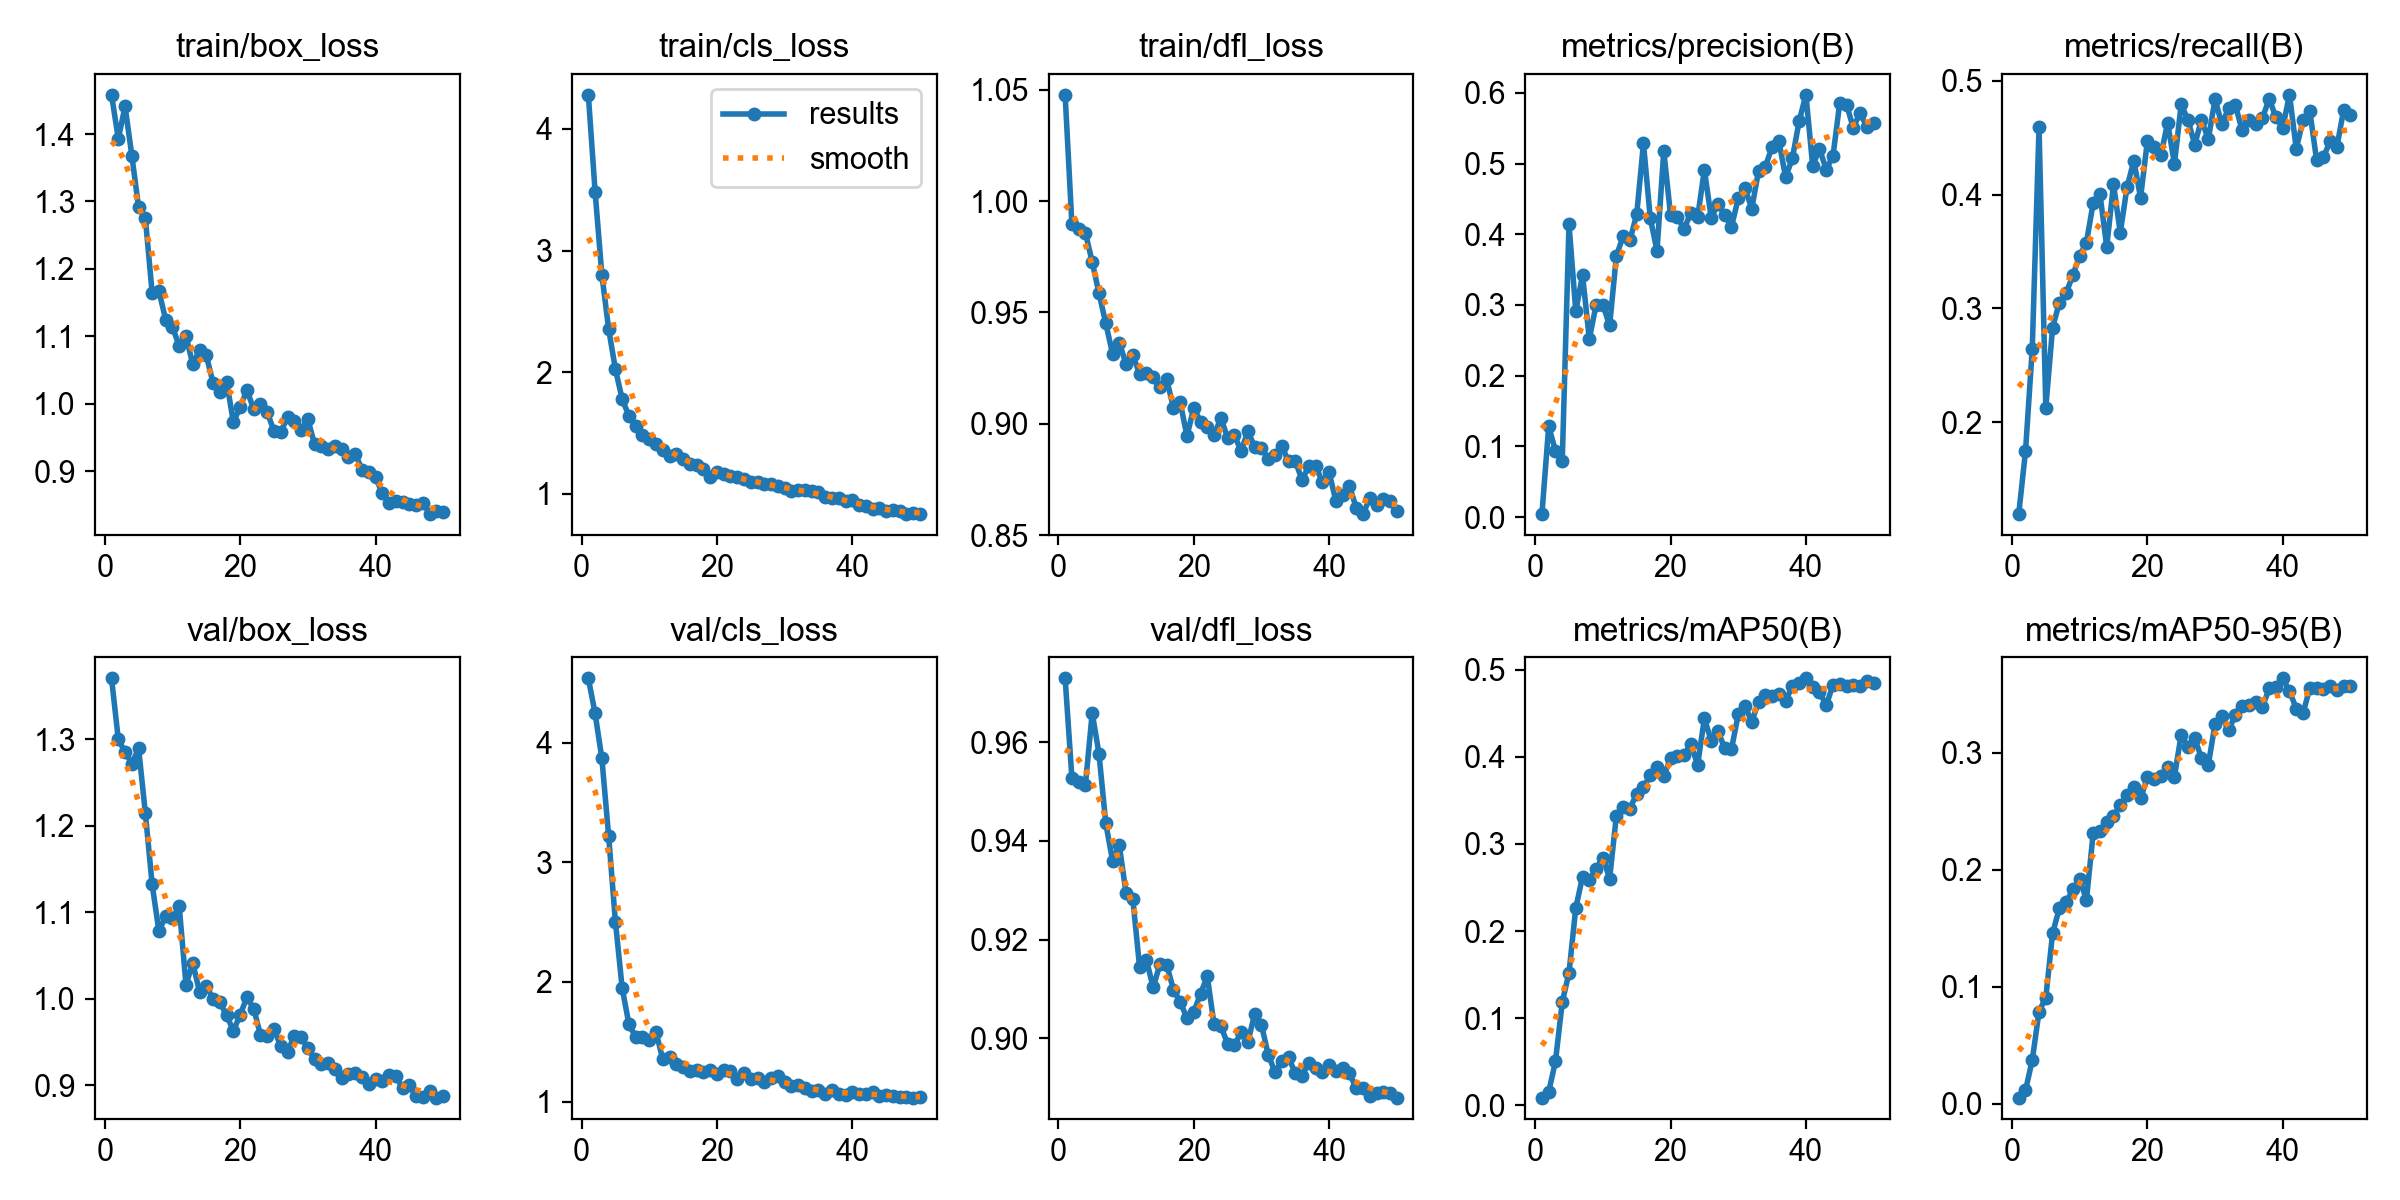

The data file committed next to this chart (first rows):
epoch, time, train/box_loss, train/cls_loss, train/dfl_loss, metrics/precision(B), metrics/recall(B), metrics/mAP50(B), metrics/mAP50-95(B), val/box_loss, val/cls_loss, val/dfl_loss, lr/pg0, lr/pg1, lr/pg2
1, 104.2, 1.458, 4.281, 1.048, 0.00426, 0.1192, 0.00891, 0.00516, 1.371, 4.539, 0.973, 0.0002631, 0.0002631, 0.0002631
2, 222.8, 1.393, 3.485, 0.9896, 0.1285, 0.1744, 0.01556, 0.01126, 1.3, 4.245, 0.9528, 0.00053, 0.00053, 0.00053
3, 336.2, 1.441, 2.8, 0.9874, 0.09362, 0.2646, 0.05047, 0.03726, 1.285, 3.869, 0.952, 0.000786, 0.000786, 0.000786
4, 457.6, 1.368, 2.355, 0.9857, 0.07881, 0.4591, 0.1182, 0.07867, 1.272, 3.221, 0.9514, 0.0007835, 0.0007835, 0.0007835
5, 570.8, 1.291, 2.024, 0.9726, 0.4143, 0.2128, 0.1523, 0.09049, 1.29, 2.504, 0.9659, 0.000767, 0.000767, 0.000767
6, 697.1, 1.275, 1.777, 0.9586, 0.2913, 0.283, 0.2265, 0.1454, 1.215, 1.95, 0.9577, 0.0007505, 0.0007505, 0.0007505
7, 825, 1.164, 1.639, 0.9452, 0.3421, 0.305, 0.2623, 0.1669, 1.132, 1.646, 0.9436, 0.000734, 0.000734, 0.000734
8, 950.7, 1.167, 1.553, 0.9314, 0.252, 0.3135, 0.2582, 0.172, 1.078, 1.54, 0.936, 0.0007175, 0.0007175, 0.0007175
9, 1069, 1.125, 1.482, 0.9364, 0.3001, 0.3291, 0.2711, 0.183, 1.096, 1.536, 0.9391, 0.0007011, 0.0007011, 0.0007011
10, 1201, 1.114, 1.446, 0.9267, 0.3005, 0.3461, 0.2841, 0.1919, 1.093, 1.514, 0.9294, 0.0006846, 0.0006846, 0.0006846
11, 1316, 1.086, 1.405, 0.931, 0.2711, 0.3578, 0.2603, 0.1741, 1.107, 1.582, 0.9282, 0.0006681, 0.0006681, 0.0006681
12, 1424, 1.101, 1.36, 0.9222, 0.3693, 0.3926, 0.3325, 0.231, 1.016, 1.352, 0.9144, 0.0006516, 0.0006516, 0.0006516
13, 1533, 1.058, 1.31, 0.923, 0.3976, 0.4002, 0.3428, 0.233, 1.042, 1.376, 0.916, 0.0006351, 0.0006351, 0.0006351
14, 1641, 1.079, 1.323, 0.9208, 0.3917, 0.354, 0.3406, 0.2408, 1.008, 1.314, 0.9103, 0.0006186, 0.0006186, 0.0006186
15, 1748, 1.072, 1.284, 0.9163, 0.428, 0.4089, 0.3577, 0.2459, 1.015, 1.293, 0.915, 0.0006021, 0.0006021, 0.0006021
16, 1857, 1.031, 1.247, 0.9199, 0.5286, 0.3665, 0.3647, 0.2549, 0.9999, 1.259, 0.915, 0.0005856, 0.0005856, 0.0005856
17, 1964, 1.017, 1.233, 0.9072, 0.4232, 0.4065, 0.3787, 0.2636, 0.9962, 1.263, 0.9099, 0.0005691, 0.0005691, 0.0005691
18, 2073, 1.033, 1.205, 0.9096, 0.3768, 0.4297, 0.3878, 0.2707, 0.9811, 1.245, 0.9074, 0.0005526, 0.0005526, 0.0005526
19, 2180, 0.9728, 1.14, 0.8945, 0.5176, 0.3973, 0.3774, 0.2608, 0.9633, 1.264, 0.9041, 0.0005361, 0.0005361, 0.0005361
20, 2287, 0.9947, 1.178, 0.9071, 0.4273, 0.4468, 0.3988, 0.2788, 0.9814, 1.232, 0.9053, 0.0005196, 0.0005196, 0.0005196
21, 2398, 1.02, 1.165, 0.9009, 0.4251, 0.4414, 0.4006, 0.277, 1.002, 1.265, 0.909, 0.0005031, 0.0005031, 0.0005031
22, 2506, 0.9918, 1.146, 0.8983, 0.4073, 0.4345, 0.4018, 0.2801, 0.9889, 1.255, 0.9126, 0.0004866, 0.0004866, 0.0004866
23, 2642, 0.9987, 1.139, 0.8948, 0.4306, 0.4632, 0.4149, 0.2873, 0.9587, 1.185, 0.9028, 0.0004701, 0.0004701, 0.0004701
24, 2758, 0.9875, 1.12, 0.9025, 0.4242, 0.4269, 0.3905, 0.2792, 0.9573, 1.238, 0.9025, 0.0004537, 0.0004537, 0.0004537
25, 2872, 0.9593, 1.092, 0.8938, 0.4913, 0.4792, 0.4439, 0.3153, 0.9656, 1.185, 0.8989, 0.0004372, 0.0004372, 0.0004372
26, 2981, 0.9572, 1.092, 0.8949, 0.4236, 0.4656, 0.4185, 0.3049, 0.9452, 1.195, 0.8986, 0.0004207, 0.0004207, 0.0004207
27, 3095, 0.9808, 1.08, 0.8877, 0.4422, 0.4439, 0.4296, 0.3124, 0.9391, 1.161, 0.9012, 0.0004042, 0.0004042, 0.0004042
28, 3205, 0.9745, 1.076, 0.8966, 0.4275, 0.4659, 0.4096, 0.2949, 0.9572, 1.196, 0.8993, 0.0003877, 0.0003877, 0.0003877
29, 3314, 0.9615, 1.062, 0.8896, 0.4104, 0.4485, 0.4086, 0.2893, 0.9555, 1.217, 0.9049, 0.0003712, 0.0003712, 0.0003712
30, 3424, 0.9767, 1.042, 0.8891, 0.4508, 0.4838, 0.4485, 0.3245, 0.943, 1.164, 0.9028, 0.0003547, 0.0003547, 0.0003547
31, 3888, 0.9397, 1.023, 0.8842, 0.465, 0.4618, 0.4579, 0.3311, 0.9309, 1.132, 0.8967, 0.0003382, 0.0003382, 0.0003382
32, 3976, 0.9378, 1.028, 0.886, 0.4365, 0.4757, 0.4402, 0.319, 0.9246, 1.136, 0.8932, 0.0003217, 0.0003217, 0.0003217
33, 4069, 0.9333, 1.03, 0.8901, 0.4896, 0.4786, 0.4629, 0.3321, 0.926, 1.111, 0.8953, 0.0003052, 0.0003052, 0.0003052
34, 4169, 0.9373, 1.023, 0.883, 0.4957, 0.4565, 0.4704, 0.34, 0.9193, 1.089, 0.8962, 0.0002887, 0.0002887, 0.0002887
35, 4275, 0.9333, 1.011, 0.8832, 0.5233, 0.4657, 0.47, 0.3409, 0.9089, 1.094, 0.8929, 0.0002722, 0.0002722, 0.0002722
36, 4380, 0.921, 0.9705, 0.8748, 0.5321, 0.4616, 0.4722, 0.3432, 0.9127, 1.064, 0.8924, 0.0002557, 0.0002557, 0.0002557
37, 4487, 0.9258, 0.9644, 0.8809, 0.4808, 0.467, 0.4637, 0.3388, 0.9146, 1.097, 0.8951, 0.0002392, 0.0002392, 0.0002392
38, 4593, 0.9021, 0.9609, 0.8811, 0.5076, 0.4842, 0.4814, 0.3548, 0.9102, 1.061, 0.894, 0.0002227, 0.0002227, 0.0002227
39, 4699, 0.8983, 0.9408, 0.8737, 0.5602, 0.4678, 0.4843, 0.3562, 0.9016, 1.059, 0.8931, 0.0002063, 0.0002063, 0.0002063
40, 4816, 0.8911, 0.95, 0.8781, 0.5973, 0.4588, 0.4899, 0.3634, 0.9073, 1.08, 0.8946, 0.0001898, 0.0001898, 0.0001898
41, 4934, 0.8667, 0.9079, 0.8653, 0.4967, 0.4876, 0.4794, 0.3525, 0.9046, 1.064, 0.8934, 0.0001733, 0.0001733, 0.0001733
42, 5055, 0.853, 0.8955, 0.8681, 0.521, 0.4402, 0.4744, 0.3375, 0.9127, 1.064, 0.8941, 0.0001568, 0.0001568, 0.0001568
43, 5176, 0.8553, 0.877, 0.872, 0.4915, 0.4654, 0.4588, 0.3336, 0.9111, 1.083, 0.8929, 0.0001403, 0.0001403, 0.0001403
44, 5293, 0.8543, 0.8775, 0.8623, 0.5109, 0.4734, 0.4827, 0.355, 0.8966, 1.048, 0.8899, 0.0001238, 0.0001238, 0.0001238
45, 5414, 0.8503, 0.8579, 0.8594, 0.5862, 0.4306, 0.4833, 0.3551, 0.9001, 1.055, 0.89, 0.0001073, 0.0001073, 0.0001073
46, 5535, 0.8493, 0.8617, 0.8665, 0.5834, 0.4327, 0.4808, 0.3545, 0.8874, 1.044, 0.8883, 9.0797e-05, 9.0797e-05, 9.0797e-05
47, 5656, 0.8531, 0.8555, 0.8635, 0.5506, 0.4468, 0.4824, 0.3565, 0.8871, 1.04, 0.8889, 7.43036e-05, 7.43036e-05, 7.43036e-05
48, 5776, 0.8361, 0.8349, 0.8661, 0.572, 0.4417, 0.4809, 0.3538, 0.8941, 1.042, 0.8891, 5.78102e-05, 5.78102e-05, 5.78102e-05
49, 5895, 0.8409, 0.8365, 0.8651, 0.5515, 0.4745, 0.4867, 0.3573, 0.886, 1.034, 0.889, 4.13168e-05, 4.13168e-05, 4.13168e-05
50, 7988, 0.8385, 0.8314, 0.8609, 0.5581, 0.4698, 0.4848, 0.3569, 0.8873, 1.036, 0.888, 2.48234e-05, 2.48234e-05, 2.48234e-05
